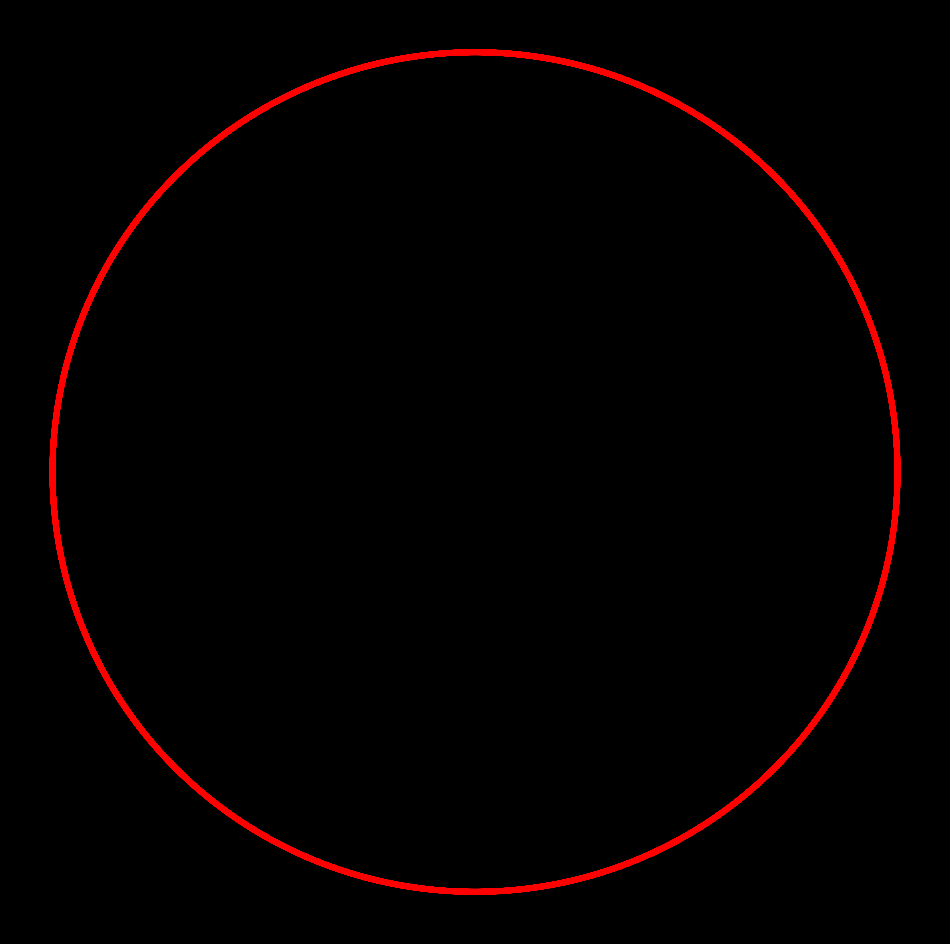

The script that saved this image: (Note: this script raises an exception after producing the figure.)
from math import cos, sin, pi

import matplotlib.pylab as plt
import numpy as np

n = 0
for y in np.linspace(0, 1, 600):
    p = plt.figure(figsize=(12, 12), facecolor='black')
    p = plt.axis('off')
    plt.plot(
        [cos(x) for x in np.linspace(0, 25 * pi, 1000)],
        [sin(x) for x in np.linspace(0, 25 * (1 + y) * pi, 1000)],
        lw=4,
        alpha=1,
        color=plt.cm.autumn(y),
    )
    plt.savefig(
        f'C:/Users/<user>/Pictures/RandomPlots/10122019/plot{n}.png',
        facecolor='black',
    )
    n += 1
